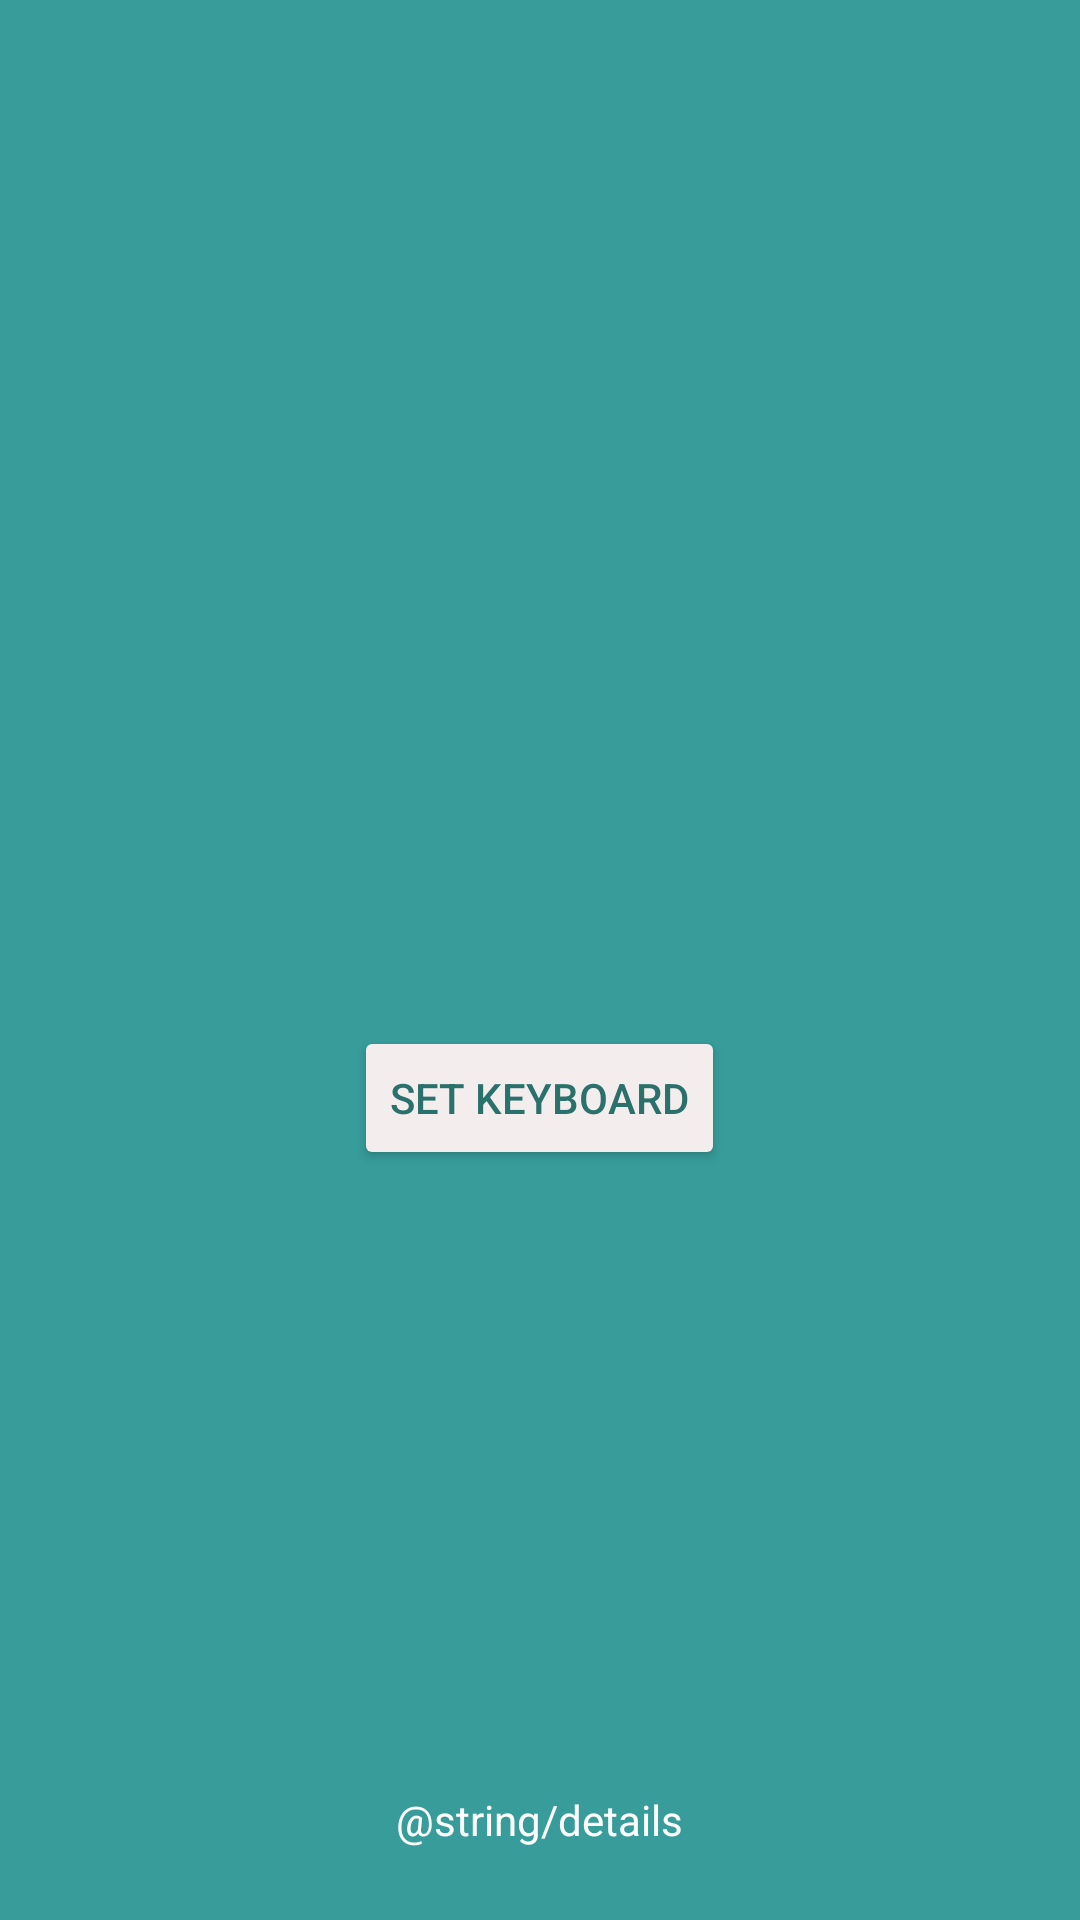

Write the Android layout XML for this screen, with the resource values it uses.
<!-- AndroidManifest.xml: application theme AppTheme -->
<!-- res/layout/activity_keyb.xml -->
<FrameLayout xmlns:android="http://schemas.android.com/apk/res/android"
    xmlns:tools="http://schemas.android.com/tools"
    android:layout_width="match_parent"
    android:layout_height="match_parent"
    android:background="#379c9a"
    tools:context="com.example.murphy.keyb.Keyb">

    
    <TextView
    android:id="@+id/fullscreen_content"
    android:layout_width="match_parent"
    android:layout_height="match_parent"
 />


    


    <android.inputmethodservice.KeyboardView
        android:id="@+id/keyboard"
        android:layout_width="fill_parent"
        android:layout_height="wrap_content"
        android:focusable="true"
        android:focusableInTouchMode="true"
        android:keyPreviewOffset="12dp"
        android:keyPreviewLayout="@layout/preview"
        android:visibility="visible" />

    <FrameLayout
        android:layout_width="match_parent"
        android:layout_height="match_parent"
        android:fitsSystemWindows="true"
        android:layout_gravity="center_horizontal|bottom">

        <LinearLayout
            android:id="@+id/fullscreen_content_controls"
            style="?metaButtonBarStyle"
            android:layout_width="match_parent"
            android:layout_height="wrap_content"
            android:gravity="bottom|center_horizontal"
            android:background="@color/black_overlay"
            android:orientation="horizontal"
            tools:ignore="UselessParent">

        </LinearLayout>

        <Button
            android:id="@+id/dummy_button"
            style="?metaButtonBarButtonStyle"
            android:layout_width="0dp"
            android:layout_height="wrap_content"
            android:layout_gravity="center_horizontal|bottom" />

        <Button
            style="?android:attr/buttonStyleSmall"
            android:layout_width="wrap_content"
            android:layout_height="wrap_content"
            android:text="Set Keyboard"
            android:id="@+id/button"
            android:layout_gravity="bottom|center"
            android:backgroundTint="#f4eded"
            android:clickable="true"
            android:drawableTint="#f1e5e5"
            android:textColor="#2a706b"
            android:layout_marginBottom="250sp" />

        <ImageView
            android:layout_width="184dp"
            android:layout_height="184dp"
            android:id="@+id/imageView"
            android:layout_gravity="center_horizontal|top"
            android:src="@drawable/keyb"
            android:paddingTop="40dp" />

        <ImageView
            android:layout_width="wrap_content"
            android:layout_height="wrap_content"
            android:id="@+id/imageView2"
            android:layout_gravity="center_horizontal|top" />

        <TextView
            android:layout_width="wrap_content"
            android:layout_height="wrap_content"
            android:textAppearance="?android:attr/textAppearanceSmall"
            android:text="@string/details"
            android:id="@+id/textView"
            android:layout_gravity="center_horizontal|bottom"
            android:textColor="#ffffff"
            android:paddingBottom="24dp" />


    </FrameLayout>

</FrameLayout>
<!-- res/layout/preview.xml (included above) -->
<?xml version="1.0" encoding="utf-8"?>
<TextView xmlns:android="http://schemas.android.com/apk/res/android"
    android:layout_width="match_parent" android:layout_height="match_parent"
    android:gravity="center"
    android:background="#ffff00"
    android:textStyle="bold"
    android:textSize="30sp" >
</TextView>
<!-- resources referenced by this layout -->
<resources>
  <color name="black_overlay">#66000000</color>
  <style name="AppTheme" parent="Theme.AppCompat.Light.DarkActionBar">
          
          <item name="colorPrimary">@color/colorPrimary</item>
          <item name="colorPrimaryDark">@color/colorPrimaryDark</item>
          <item name="colorAccent">@color/colorAccent</item>
          <item name="android:textColorHint">@color/colorPrimaryDark</item>
      </style>
  <color name="colorPrimary">#1565C0</color>
  <color name="colorPrimaryDark">#a10d14</color>
  <color name="colorAccent">#FF4081</color>
</resources>
